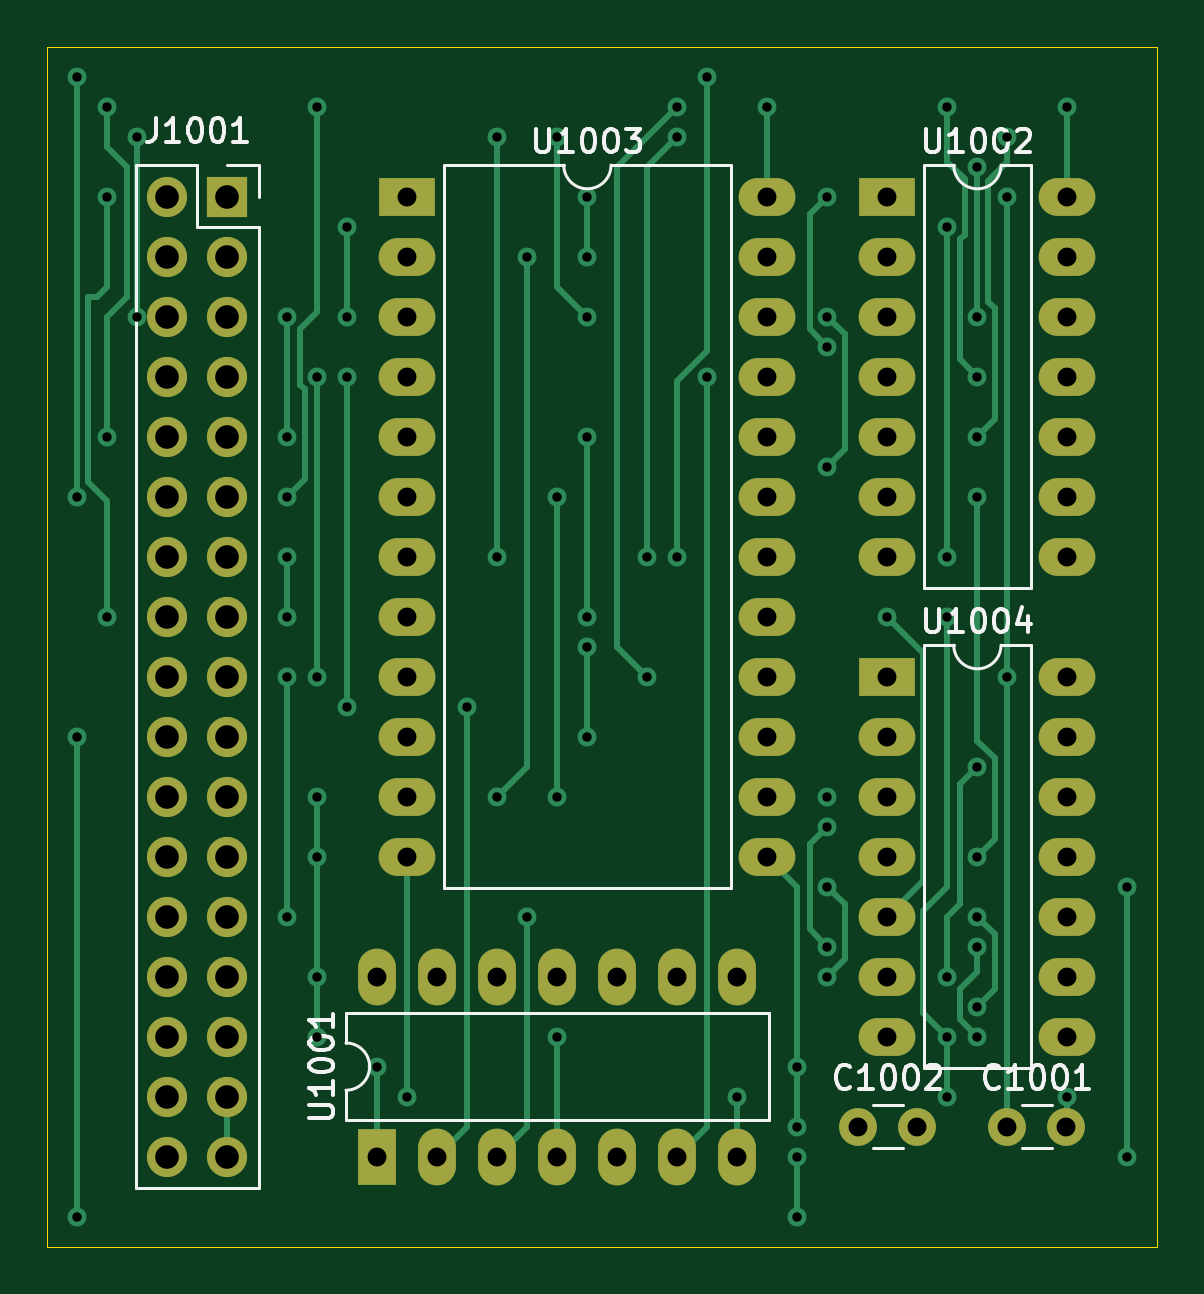
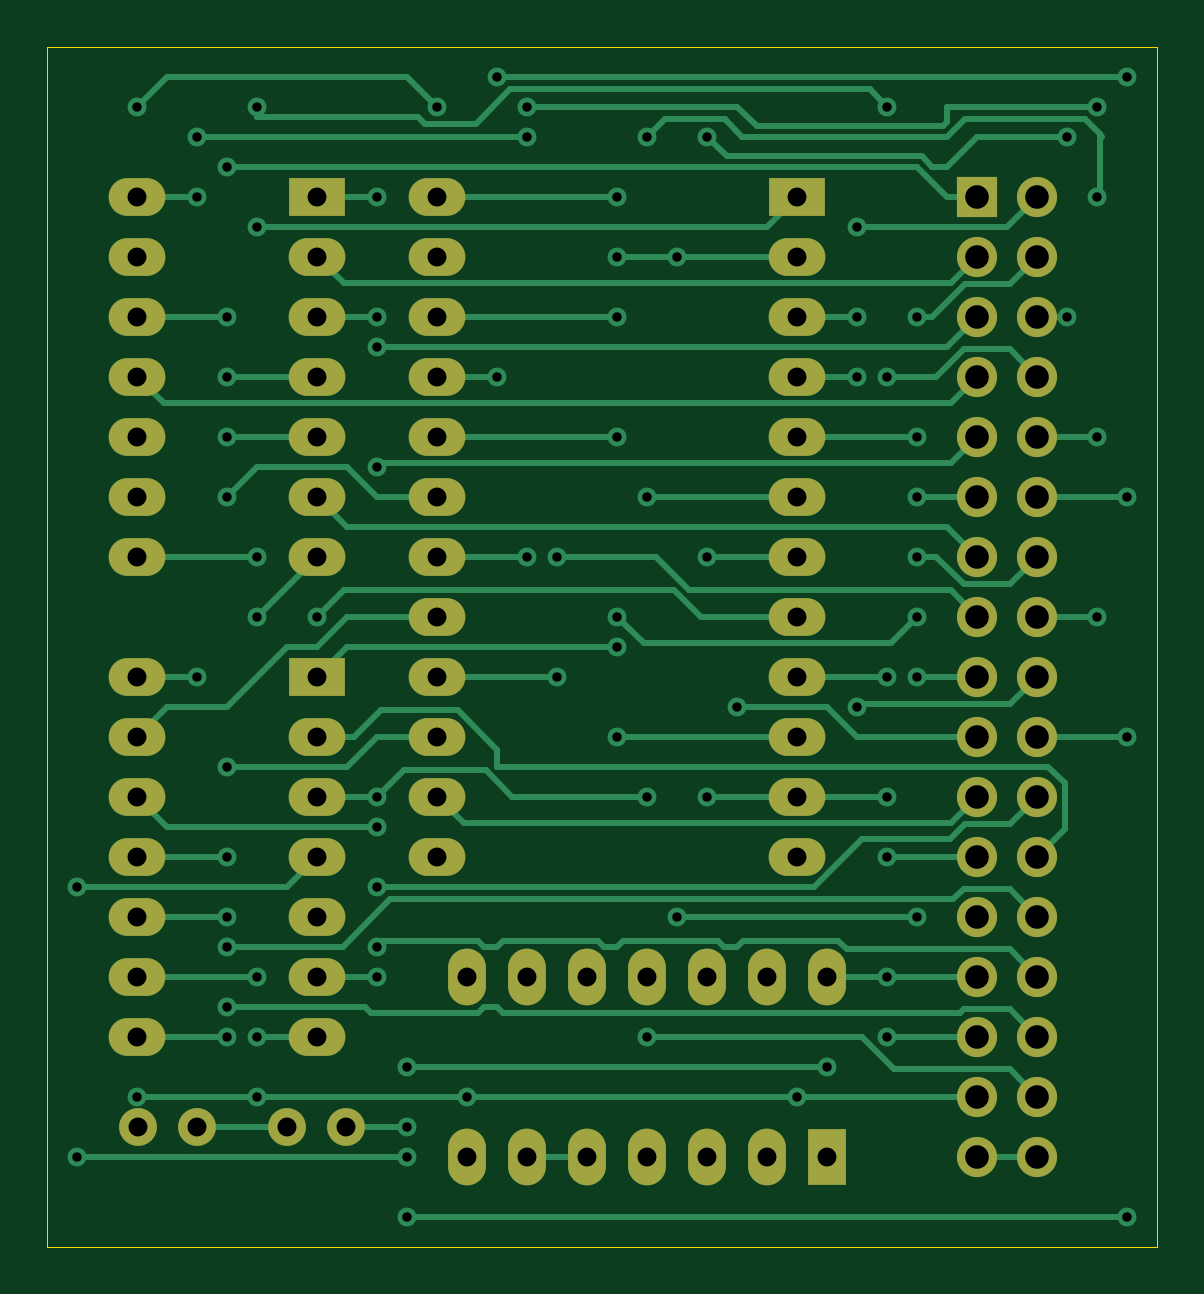
Circuit board: 11 layer files. Board 47.0 x 50.8 mm.
- bottom_copper: Peri-B_Cu.gbr (27283 bytes)
- bottom_mask: Peri-B_Mask.gbr (3601 bytes)
- paste: Peri-B_Paste.gbr (472 bytes)
- bottom_silk: Peri-B_SilkS.gbr (473 bytes)
- outline: Peri-Edge_Cuts.gbr (713 bytes)
- top_copper: Peri-F_Cu.gbr (20075 bytes)
- top_mask: Peri-F_Mask.gbr (3601 bytes)
- paste: Peri-F_Paste.gbr (472 bytes)
- top_silk: Peri-F_SilkS.gbr (15368 bytes)
- drill: Peri-NPTH.drl (284 bytes)
- drill: Peri-PTH.drl (2746 bytes)

=== bottom_copper: Peri-B_Cu.gbr (27283 bytes, source omitted) ===
=== bottom_mask: Peri-B_Mask.gbr ===
%TF.GenerationSoftware,KiCad,Pcbnew,(5.1.10)-1*%
%TF.CreationDate,2022-02-19T10:09:17+01:00*%
%TF.ProjectId,Peri,50657269-2e6b-4696-9361-645f70636258,rev?*%
%TF.SameCoordinates,Original*%
%TF.FileFunction,Soldermask,Bot*%
%TF.FilePolarity,Negative*%
%FSLAX46Y46*%
G04 Gerber Fmt 4.6, Leading zero omitted, Abs format (unit mm)*
G04 Created by KiCad (PCBNEW (5.1.10)-1) date 2022-02-19 10:09:17*
%MOMM*%
%LPD*%
G01*
G04 APERTURE LIST*
%ADD10R,2.400000X1.600000*%
%ADD11O,2.400000X1.600000*%
%ADD12C,1.600000*%
%ADD13R,1.700000X1.700000*%
%ADD14O,1.700000X1.700000*%
%ADD15O,1.600000X2.400000*%
%ADD16R,1.600000X2.400000*%
G04 APERTURE END LIST*
D10*
%TO.C,U1003*%
X93980000Y-80010000D03*
D11*
X109220000Y-107950000D03*
X93980000Y-82550000D03*
X109220000Y-105410000D03*
X93980000Y-85090000D03*
X109220000Y-102870000D03*
X93980000Y-87630000D03*
X109220000Y-100330000D03*
X93980000Y-90170000D03*
X109220000Y-97790000D03*
X93980000Y-92710000D03*
X109220000Y-95250000D03*
X93980000Y-95250000D03*
X109220000Y-92710000D03*
X93980000Y-97790000D03*
X109220000Y-90170000D03*
X93980000Y-100330000D03*
X109220000Y-87630000D03*
X93980000Y-102870000D03*
X109220000Y-85090000D03*
X93980000Y-105410000D03*
X109220000Y-82550000D03*
X93980000Y-107950000D03*
X109220000Y-80010000D03*
%TD*%
D12*
%TO.C,C1001*%
X119380000Y-119380000D03*
X121880000Y-119380000D03*
%TD*%
%TO.C,C1002*%
X115570000Y-119380000D03*
X113070000Y-119380000D03*
%TD*%
D13*
%TO.C,J1001*%
X86360000Y-80010000D03*
D14*
X83820000Y-80010000D03*
X86360000Y-82550000D03*
X83820000Y-82550000D03*
X86360000Y-85090000D03*
X83820000Y-85090000D03*
X86360000Y-87630000D03*
X83820000Y-87630000D03*
X86360000Y-90170000D03*
X83820000Y-90170000D03*
X86360000Y-92710000D03*
X83820000Y-92710000D03*
X86360000Y-95250000D03*
X83820000Y-95250000D03*
X86360000Y-97790000D03*
X83820000Y-97790000D03*
X86360000Y-100330000D03*
X83820000Y-100330000D03*
X86360000Y-102870000D03*
X83820000Y-102870000D03*
X86360000Y-105410000D03*
X83820000Y-105410000D03*
X86360000Y-107950000D03*
X83820000Y-107950000D03*
X86360000Y-110490000D03*
X83820000Y-110490000D03*
X86360000Y-113030000D03*
X83820000Y-113030000D03*
X86360000Y-115570000D03*
X83820000Y-115570000D03*
X86360000Y-118110000D03*
X83820000Y-118110000D03*
X86360000Y-120650000D03*
X83820000Y-120650000D03*
%TD*%
D15*
%TO.C,U1001*%
X92710000Y-113030000D03*
X107950000Y-120650000D03*
X95250000Y-113030000D03*
X105410000Y-120650000D03*
X97790000Y-113030000D03*
X102870000Y-120650000D03*
X100330000Y-113030000D03*
X100330000Y-120650000D03*
X102870000Y-113030000D03*
X97790000Y-120650000D03*
X105410000Y-113030000D03*
X95250000Y-120650000D03*
X107950000Y-113030000D03*
D16*
X92710000Y-120650000D03*
%TD*%
D10*
%TO.C,U1002*%
X114300000Y-80010000D03*
D11*
X121920000Y-95250000D03*
X114300000Y-82550000D03*
X121920000Y-92710000D03*
X114300000Y-85090000D03*
X121920000Y-90170000D03*
X114300000Y-87630000D03*
X121920000Y-87630000D03*
X114300000Y-90170000D03*
X121920000Y-85090000D03*
X114300000Y-92710000D03*
X121920000Y-82550000D03*
X114300000Y-95250000D03*
X121920000Y-80010000D03*
%TD*%
D10*
%TO.C,U1004*%
X114300000Y-100330000D03*
D11*
X121920000Y-115570000D03*
X114300000Y-102870000D03*
X121920000Y-113030000D03*
X114300000Y-105410000D03*
X121920000Y-110490000D03*
X114300000Y-107950000D03*
X121920000Y-107950000D03*
X114300000Y-110490000D03*
X121920000Y-105410000D03*
X114300000Y-113030000D03*
X121920000Y-102870000D03*
X114300000Y-115570000D03*
X121920000Y-100330000D03*
%TD*%
M02*

=== paste: Peri-B_Paste.gbr ===
%TF.GenerationSoftware,KiCad,Pcbnew,(5.1.10)-1*%
%TF.CreationDate,2022-02-19T10:09:17+01:00*%
%TF.ProjectId,Peri,50657269-2e6b-4696-9361-645f70636258,rev?*%
%TF.SameCoordinates,Original*%
%TF.FileFunction,Paste,Bot*%
%TF.FilePolarity,Positive*%
%FSLAX46Y46*%
G04 Gerber Fmt 4.6, Leading zero omitted, Abs format (unit mm)*
G04 Created by KiCad (PCBNEW (5.1.10)-1) date 2022-02-19 10:09:17*
%MOMM*%
%LPD*%
G01*
G04 APERTURE LIST*
G04 APERTURE END LIST*
M02*

=== bottom_silk: Peri-B_SilkS.gbr ===
%TF.GenerationSoftware,KiCad,Pcbnew,(5.1.10)-1*%
%TF.CreationDate,2022-02-19T10:09:17+01:00*%
%TF.ProjectId,Peri,50657269-2e6b-4696-9361-645f70636258,rev?*%
%TF.SameCoordinates,Original*%
%TF.FileFunction,Legend,Bot*%
%TF.FilePolarity,Positive*%
%FSLAX46Y46*%
G04 Gerber Fmt 4.6, Leading zero omitted, Abs format (unit mm)*
G04 Created by KiCad (PCBNEW (5.1.10)-1) date 2022-02-19 10:09:17*
%MOMM*%
%LPD*%
G01*
G04 APERTURE LIST*
G04 APERTURE END LIST*
M02*

=== outline: Peri-Edge_Cuts.gbr ===
%TF.GenerationSoftware,KiCad,Pcbnew,(5.1.10)-1*%
%TF.CreationDate,2022-02-19T10:09:17+01:00*%
%TF.ProjectId,Peri,50657269-2e6b-4696-9361-645f70636258,rev?*%
%TF.SameCoordinates,Original*%
%TF.FileFunction,Profile,NP*%
%FSLAX46Y46*%
G04 Gerber Fmt 4.6, Leading zero omitted, Abs format (unit mm)*
G04 Created by KiCad (PCBNEW (5.1.10)-1) date 2022-02-19 10:09:17*
%MOMM*%
%LPD*%
G01*
G04 APERTURE LIST*
%TA.AperFunction,Profile*%
%ADD10C,0.050000*%
%TD*%
G04 APERTURE END LIST*
D10*
X78740000Y-73660000D02*
X78740000Y-124460000D01*
X125730000Y-73660000D02*
X78740000Y-73660000D01*
X125730000Y-124460000D02*
X125730000Y-73660000D01*
X78740000Y-124460000D02*
X125730000Y-124460000D01*
M02*

=== top_copper: Peri-F_Cu.gbr (20075 bytes, source omitted) ===
=== top_mask: Peri-F_Mask.gbr ===
%TF.GenerationSoftware,KiCad,Pcbnew,(5.1.10)-1*%
%TF.CreationDate,2022-02-19T10:09:17+01:00*%
%TF.ProjectId,Peri,50657269-2e6b-4696-9361-645f70636258,rev?*%
%TF.SameCoordinates,Original*%
%TF.FileFunction,Soldermask,Top*%
%TF.FilePolarity,Negative*%
%FSLAX46Y46*%
G04 Gerber Fmt 4.6, Leading zero omitted, Abs format (unit mm)*
G04 Created by KiCad (PCBNEW (5.1.10)-1) date 2022-02-19 10:09:17*
%MOMM*%
%LPD*%
G01*
G04 APERTURE LIST*
%ADD10R,2.400000X1.600000*%
%ADD11O,2.400000X1.600000*%
%ADD12C,1.600000*%
%ADD13R,1.700000X1.700000*%
%ADD14O,1.700000X1.700000*%
%ADD15O,1.600000X2.400000*%
%ADD16R,1.600000X2.400000*%
G04 APERTURE END LIST*
D10*
%TO.C,U1003*%
X93980000Y-80010000D03*
D11*
X109220000Y-107950000D03*
X93980000Y-82550000D03*
X109220000Y-105410000D03*
X93980000Y-85090000D03*
X109220000Y-102870000D03*
X93980000Y-87630000D03*
X109220000Y-100330000D03*
X93980000Y-90170000D03*
X109220000Y-97790000D03*
X93980000Y-92710000D03*
X109220000Y-95250000D03*
X93980000Y-95250000D03*
X109220000Y-92710000D03*
X93980000Y-97790000D03*
X109220000Y-90170000D03*
X93980000Y-100330000D03*
X109220000Y-87630000D03*
X93980000Y-102870000D03*
X109220000Y-85090000D03*
X93980000Y-105410000D03*
X109220000Y-82550000D03*
X93980000Y-107950000D03*
X109220000Y-80010000D03*
%TD*%
D12*
%TO.C,C1001*%
X119380000Y-119380000D03*
X121880000Y-119380000D03*
%TD*%
%TO.C,C1002*%
X115570000Y-119380000D03*
X113070000Y-119380000D03*
%TD*%
D13*
%TO.C,J1001*%
X86360000Y-80010000D03*
D14*
X83820000Y-80010000D03*
X86360000Y-82550000D03*
X83820000Y-82550000D03*
X86360000Y-85090000D03*
X83820000Y-85090000D03*
X86360000Y-87630000D03*
X83820000Y-87630000D03*
X86360000Y-90170000D03*
X83820000Y-90170000D03*
X86360000Y-92710000D03*
X83820000Y-92710000D03*
X86360000Y-95250000D03*
X83820000Y-95250000D03*
X86360000Y-97790000D03*
X83820000Y-97790000D03*
X86360000Y-100330000D03*
X83820000Y-100330000D03*
X86360000Y-102870000D03*
X83820000Y-102870000D03*
X86360000Y-105410000D03*
X83820000Y-105410000D03*
X86360000Y-107950000D03*
X83820000Y-107950000D03*
X86360000Y-110490000D03*
X83820000Y-110490000D03*
X86360000Y-113030000D03*
X83820000Y-113030000D03*
X86360000Y-115570000D03*
X83820000Y-115570000D03*
X86360000Y-118110000D03*
X83820000Y-118110000D03*
X86360000Y-120650000D03*
X83820000Y-120650000D03*
%TD*%
D15*
%TO.C,U1001*%
X92710000Y-113030000D03*
X107950000Y-120650000D03*
X95250000Y-113030000D03*
X105410000Y-120650000D03*
X97790000Y-113030000D03*
X102870000Y-120650000D03*
X100330000Y-113030000D03*
X100330000Y-120650000D03*
X102870000Y-113030000D03*
X97790000Y-120650000D03*
X105410000Y-113030000D03*
X95250000Y-120650000D03*
X107950000Y-113030000D03*
D16*
X92710000Y-120650000D03*
%TD*%
D10*
%TO.C,U1002*%
X114300000Y-80010000D03*
D11*
X121920000Y-95250000D03*
X114300000Y-82550000D03*
X121920000Y-92710000D03*
X114300000Y-85090000D03*
X121920000Y-90170000D03*
X114300000Y-87630000D03*
X121920000Y-87630000D03*
X114300000Y-90170000D03*
X121920000Y-85090000D03*
X114300000Y-92710000D03*
X121920000Y-82550000D03*
X114300000Y-95250000D03*
X121920000Y-80010000D03*
%TD*%
D10*
%TO.C,U1004*%
X114300000Y-100330000D03*
D11*
X121920000Y-115570000D03*
X114300000Y-102870000D03*
X121920000Y-113030000D03*
X114300000Y-105410000D03*
X121920000Y-110490000D03*
X114300000Y-107950000D03*
X121920000Y-107950000D03*
X114300000Y-110490000D03*
X121920000Y-105410000D03*
X114300000Y-113030000D03*
X121920000Y-102870000D03*
X114300000Y-115570000D03*
X121920000Y-100330000D03*
%TD*%
M02*

=== paste: Peri-F_Paste.gbr ===
%TF.GenerationSoftware,KiCad,Pcbnew,(5.1.10)-1*%
%TF.CreationDate,2022-02-19T10:09:17+01:00*%
%TF.ProjectId,Peri,50657269-2e6b-4696-9361-645f70636258,rev?*%
%TF.SameCoordinates,Original*%
%TF.FileFunction,Paste,Top*%
%TF.FilePolarity,Positive*%
%FSLAX46Y46*%
G04 Gerber Fmt 4.6, Leading zero omitted, Abs format (unit mm)*
G04 Created by KiCad (PCBNEW (5.1.10)-1) date 2022-02-19 10:09:17*
%MOMM*%
%LPD*%
G01*
G04 APERTURE LIST*
G04 APERTURE END LIST*
M02*

=== top_silk: Peri-F_SilkS.gbr (15368 bytes, source omitted) ===
=== drill: Peri-NPTH.drl ===
M48
; DRILL file {KiCad (5.1.10)-1} date 02/19/22 10:09:14
; FORMAT={-:-/ absolute / inch / decimal}
; #@! TF.CreationDate,2022-02-19T10:09:14+01:00
; #@! TF.GenerationSoftware,Kicad,Pcbnew,(5.1.10)-1
; #@! TF.FileFunction,NonPlated,1,2,NPTH
FMAT,2
INCH
%
G90
G05
T0
M30

=== drill: Peri-PTH.drl ===
M48
; DRILL file {KiCad (5.1.10)-1} date 02/19/22 10:09:14
; FORMAT={-:-/ absolute / inch / decimal}
; #@! TF.CreationDate,2022-02-19T10:09:14+01:00
; #@! TF.GenerationSoftware,Kicad,Pcbnew,(5.1.10)-1
; #@! TF.FileFunction,Plated,1,2,PTH
FMAT,2
INCH
T1C0.0157
T2C0.0315
T3C0.0394
%
G90
G05
T1
X3.15Y-2.95
X3.15Y-3.65
X3.15Y-4.05
X3.15Y-4.85
X3.2Y-3.0
X3.2Y-3.15
X3.2Y-3.55
X3.2Y-3.85
X3.25Y-3.05
X3.25Y-3.35
X3.5Y-3.35
X3.5Y-3.55
X3.5Y-3.65
X3.5Y-3.75
X3.5Y-3.85
X3.5Y-3.95
X3.5Y-4.35
X3.55Y-3.0
X3.55Y-3.45
X3.55Y-3.95
X3.55Y-4.15
X3.55Y-4.25
X3.55Y-4.45
X3.55Y-4.55
X3.6Y-3.2
X3.6Y-3.35
X3.6Y-3.45
X3.6Y-4.0
X3.65Y-4.6
X3.7Y-4.65
X3.8Y-4.0
X3.85Y-3.05
X3.85Y-3.75
X3.85Y-4.15
X3.9Y-3.25
X3.9Y-4.35
X3.95Y-3.05
X3.95Y-3.65
X3.95Y-4.15
X3.95Y-4.55
X4.0Y-3.15
X4.0Y-3.25
X4.0Y-3.35
X4.0Y-3.55
X4.0Y-3.85
X4.0Y-3.9
X4.0Y-4.05
X4.1Y-3.75
X4.1Y-3.95
X4.15Y-3.0
X4.15Y-3.05
X4.15Y-3.75
X4.2Y-2.95
X4.2Y-3.45
X4.25Y-4.65
X4.3Y-3.0
X4.35Y-4.6
X4.35Y-4.7
X4.35Y-4.75
X4.35Y-4.85
X4.4Y-3.15
X4.4Y-3.35
X4.4Y-3.4
X4.4Y-3.6
X4.4Y-4.15
X4.4Y-4.2
X4.4Y-4.3
X4.4Y-4.4
X4.4Y-4.45
X4.5Y-3.85
X4.6Y-3.0
X4.6Y-3.2
X4.6Y-3.75
X4.6Y-3.85
X4.6Y-4.45
X4.6Y-4.55
X4.6Y-4.65
X4.65Y-3.1
X4.65Y-3.35
X4.65Y-3.45
X4.65Y-3.55
X4.65Y-3.65
X4.65Y-4.1
X4.65Y-4.25
X4.65Y-4.35
X4.65Y-4.4
X4.65Y-4.5
X4.65Y-4.55
X4.7Y-3.05
X4.7Y-3.15
X4.7Y-3.95
X4.8Y-3.0
X4.8Y-4.65
X4.9Y-4.3
X4.9Y-4.75
T2
X3.65Y-4.45
X3.65Y-4.75
X3.7Y-3.15
X3.7Y-3.25
X3.7Y-3.35
X3.7Y-3.45
X3.7Y-3.55
X3.7Y-3.65
X3.7Y-3.75
X3.7Y-3.85
X3.7Y-3.95
X3.7Y-4.05
X3.7Y-4.15
X3.7Y-4.25
X3.75Y-4.45
X3.75Y-4.75
X3.85Y-4.45
X3.85Y-4.75
X3.95Y-4.45
X3.95Y-4.75
X4.05Y-4.45
X4.05Y-4.75
X4.15Y-4.45
X4.15Y-4.75
X4.25Y-4.45
X4.25Y-4.75
X4.3Y-3.15
X4.3Y-3.25
X4.3Y-3.35
X4.3Y-3.45
X4.3Y-3.55
X4.3Y-3.65
X4.3Y-3.75
X4.3Y-3.85
X4.3Y-3.95
X4.3Y-4.05
X4.3Y-4.15
X4.3Y-4.25
X4.4516Y-4.7
X4.5Y-3.15
X4.5Y-3.25
X4.5Y-3.35
X4.5Y-3.45
X4.5Y-3.55
X4.5Y-3.65
X4.5Y-3.75
X4.5Y-3.95
X4.5Y-4.05
X4.5Y-4.15
X4.5Y-4.25
X4.5Y-4.35
X4.5Y-4.45
X4.5Y-4.55
X4.55Y-4.7
X4.7Y-4.7
X4.7984Y-4.7
X4.8Y-3.15
X4.8Y-3.25
X4.8Y-3.35
X4.8Y-3.45
X4.8Y-3.55
X4.8Y-3.65
X4.8Y-3.75
X4.8Y-3.95
X4.8Y-4.05
X4.8Y-4.15
X4.8Y-4.25
X4.8Y-4.35
X4.8Y-4.45
X4.8Y-4.55
T3
X3.3Y-3.15
X3.3Y-3.25
X3.3Y-3.35
X3.3Y-3.45
X3.3Y-3.55
X3.3Y-3.65
X3.3Y-3.75
X3.3Y-3.85
X3.3Y-3.95
X3.3Y-4.05
X3.3Y-4.15
X3.3Y-4.25
X3.3Y-4.35
X3.3Y-4.45
X3.3Y-4.55
X3.3Y-4.65
X3.3Y-4.75
X3.4Y-3.15
X3.4Y-3.25
X3.4Y-3.35
X3.4Y-3.45
X3.4Y-3.55
X3.4Y-3.65
X3.4Y-3.75
X3.4Y-3.85
X3.4Y-3.95
X3.4Y-4.05
X3.4Y-4.15
X3.4Y-4.25
X3.4Y-4.35
X3.4Y-4.45
X3.4Y-4.55
X3.4Y-4.65
X3.4Y-4.75
T0
M30

